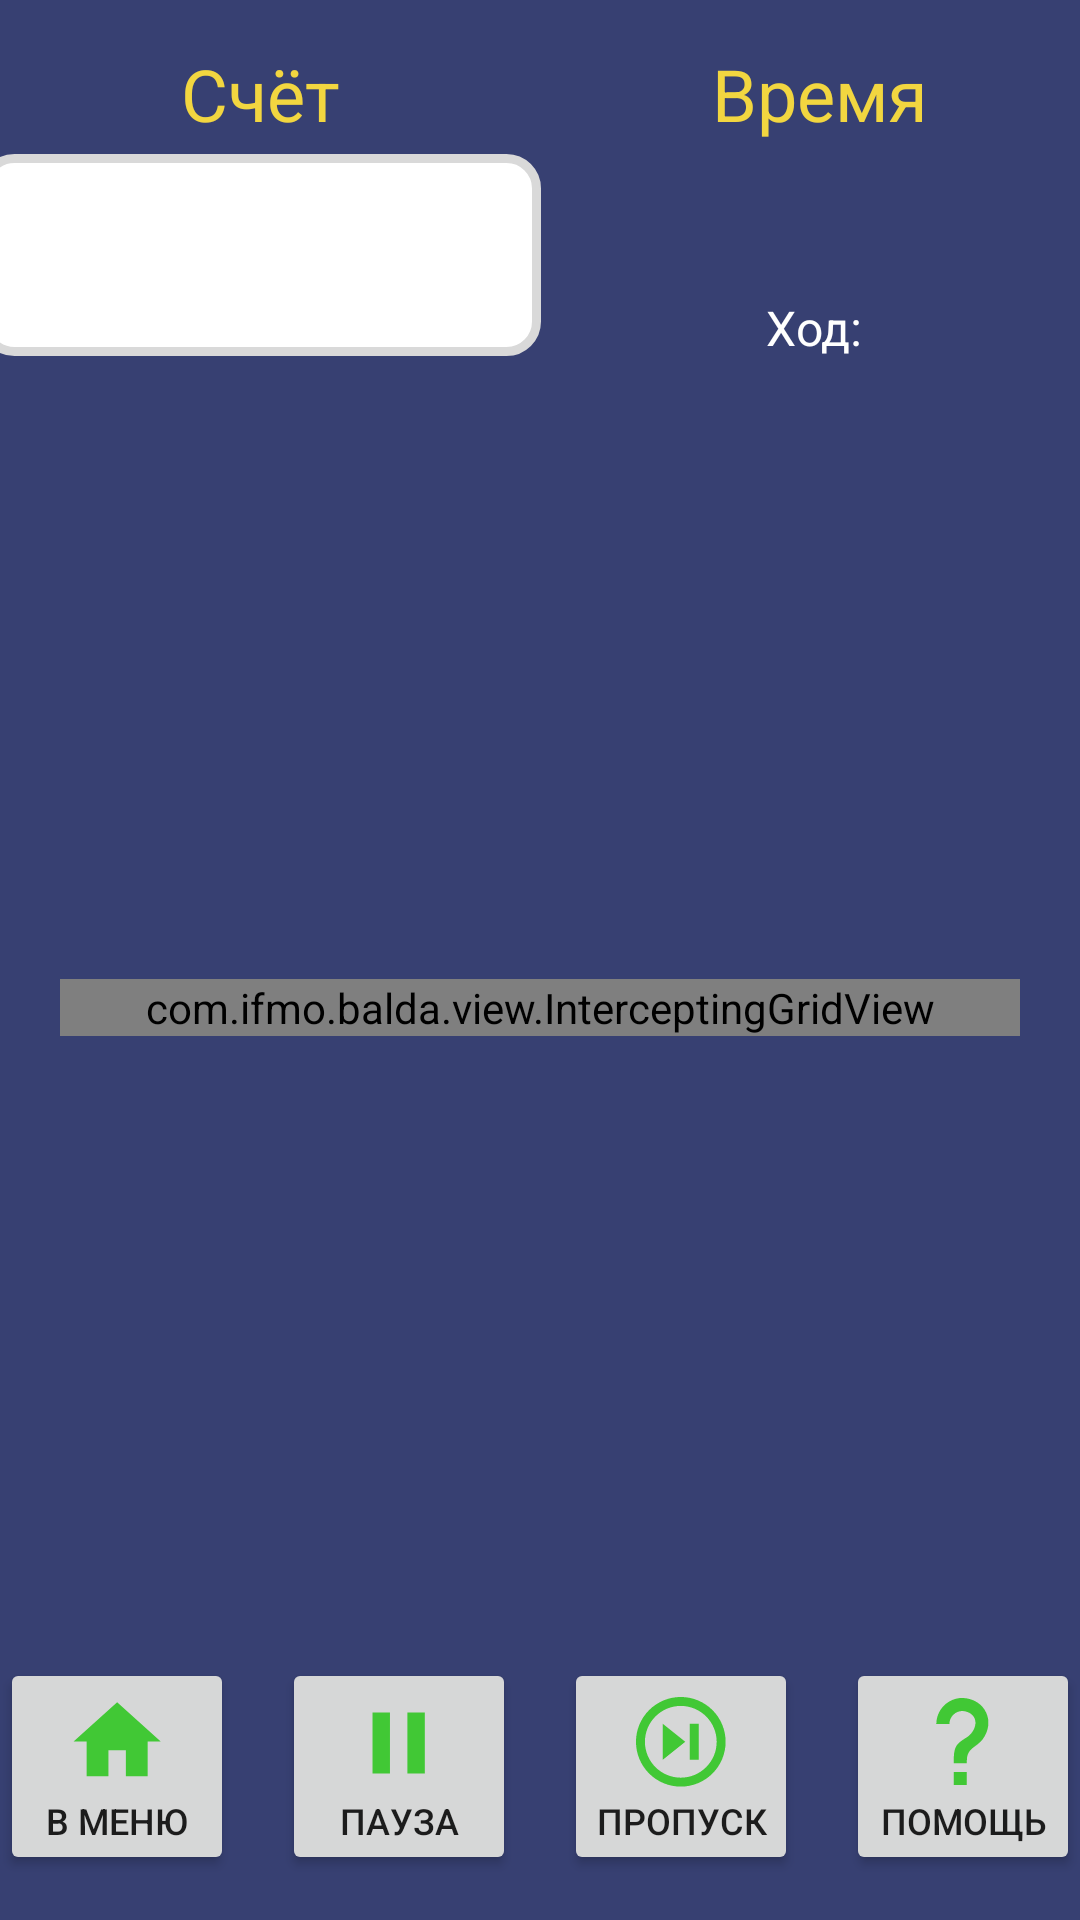

Android layout source for this screen:
<!-- AndroidManifest.xml: application theme Theme.Adfmp1h23balda -->
<!-- res/layout/activity_game.xml -->
<?xml version="1.0" encoding="utf-8"?>
<androidx.constraintlayout.widget.ConstraintLayout xmlns:android="http://schemas.android.com/apk/res/android"
  xmlns:app="http://schemas.android.com/apk/res-auto"
  xmlns:tools="http://schemas.android.com/tools"
  android:layout_width="match_parent"
  android:layout_height="match_parent"
  android:orientation="vertical"
  tools:context=".activity.GameActivity">

  <androidx.constraintlayout.widget.ConstraintLayout
    android:id="@+id/score_board"
    android:layout_width="187dp"
    android:layout_height="wrap_content"
    android:layout_marginTop="15dp"
    app:layout_constraintEnd_toStartOf="@+id/status"
    app:layout_constraintHorizontal_bias="0.5"
    app:layout_constraintStart_toStartOf="@+id/menu_button"
    app:layout_constraintTop_toTopOf="parent">


    <androidx.constraintlayout.widget.ConstraintLayout
      android:id="@+id/p1_name_score_row"
      android:layout_width="match_parent"
      android:layout_height="wrap_content"
      android:layout_marginTop="4dp"
      android:background="@drawable/score_board_background"
      app:layout_constraintEnd_toEndOf="parent"
      app:layout_constraintStart_toStartOf="parent"
      app:layout_constraintTop_toBottomOf="@+id/score_header">

      <TextView
        android:id="@+id/p1_name"
        android:layout_width="wrap_content"
        android:layout_height="wrap_content"
        android:layout_marginStart="8dp"
        android:layout_marginTop="8dp"
        android:textColor="@color/black"
        android:textSize="16sp"
        app:layout_constraintStart_toStartOf="parent"
        app:layout_constraintTop_toTopOf="parent" />

      <TextView
        android:id="@+id/p1_score"
        android:layout_width="wrap_content"
        android:layout_height="wrap_content"
        android:layout_marginEnd="8dp"
        android:textColor="@color/black"
        android:textSize="16sp"
        app:layout_constraintBottom_toBottomOf="@+id/p1_name"
        app:layout_constraintEnd_toEndOf="parent"
        app:layout_constraintTop_toTopOf="@+id/p1_name" />

      <TextView
        android:id="@+id/p2_name"
        android:layout_width="wrap_content"
        android:layout_height="wrap_content"
        android:layout_marginTop="8dp"
        android:layout_marginBottom="8dp"
        android:textColor="@color/black"
        android:textSize="16sp"
        app:layout_constraintBottom_toBottomOf="parent"
        app:layout_constraintStart_toStartOf="@+id/p1_name"
        app:layout_constraintTop_toBottomOf="@+id/p1_name" />

      <TextView
        android:id="@+id/p2_score"
        android:layout_width="wrap_content"
        android:layout_height="wrap_content"
        android:textColor="@color/black"
        android:textSize="16sp"
        app:layout_constraintEnd_toEndOf="@+id/p1_score"
        app:layout_constraintTop_toTopOf="@+id/p2_name" />
    </androidx.constraintlayout.widget.ConstraintLayout>

    <TextView
      android:id="@+id/score_header"
      android:layout_width="match_parent"
      android:layout_height="wrap_content"
      android:text="@string/score"
      android:textAlignment="center"
      android:textColor="?attr/colorOnBackground"
      android:textSize="24sp"
      app:layout_constraintStart_toStartOf="parent"
      app:layout_constraintTop_toTopOf="parent"
      tools:textStyle="bold" />


  </androidx.constraintlayout.widget.ConstraintLayout>

  <androidx.constraintlayout.widget.ConstraintLayout
    android:id="@+id/status"
    android:layout_width="187dp"
    android:layout_height="wrap_content"
    app:layout_constraintEnd_toEndOf="@+id/tip_button"
    app:layout_constraintHorizontal_bias="0.5"
    app:layout_constraintStart_toEndOf="@+id/score_board"
    app:layout_constraintTop_toTopOf="@+id/score_board">

    <TextView
      android:id="@+id/time_label"
      android:layout_width="match_parent"
      android:layout_height="wrap_content"
      android:text="@string/time"
      android:textAlignment="center"
      android:textColor="?attr/colorOnBackground"
      android:textSize="24sp"
      app:layout_constraintTop_toTopOf="parent"
      tools:layout_editor_absoluteX="65dp"
      tools:textStyle="bold" />

    <TextView
      android:id="@+id/time_display"
      android:layout_width="match_parent"
      android:layout_height="wrap_content"
      android:layout_marginTop="4dp"
      android:textAlignment="center"
      android:textColor="?attr/colorOnBackground"
      android:textSize="20sp"
      app:layout_constraintTop_toBottomOf="@+id/time_label"
      tools:layout_editor_absoluteX="66dp"
      tools:textStyle="bold" />
    <androidx.constraintlayout.widget.ConstraintLayout
      android:layout_width="match_parent"
      android:layout_height="wrap_content"
      android:layout_marginTop="20dp"
      app:layout_constraintTop_toBottomOf="@id/time_display"
      >
      <LinearLayout
        android:layout_width="wrap_content"
        android:layout_height="match_parent"
        app:layout_constraintStart_toStartOf="parent"
        app:layout_constraintEnd_toEndOf="parent">
        <TextView
          android:layout_width="wrap_content"
          android:layout_height="match_parent"
          android:text="@string/turn_column"
          android:textAlignment="center"
          android:textColor="@color/white"
          android:textSize="16sp"
          android:layout_marginEnd="5sp"
          tools:textStyle="bold" />
        <TextView
          android:id="@+id/current_player"
          android:layout_width="wrap_content"
          android:layout_height="match_parent"
          android:textColor="@color/white"
          android:textSize="16sp"
          android:textStyle="bold" />
      </LinearLayout>
    </androidx.constraintlayout.widget.ConstraintLayout>
  </androidx.constraintlayout.widget.ConstraintLayout>

  <com.ifmo.balda.view.InterceptingGridView
    android:id="@+id/board"
    android:layout_width="match_parent"
    android:layout_height="wrap_content"
    app:layout_constraintBottom_toTopOf="@+id/menu_button"
    app:layout_constraintEnd_toEndOf="parent"
    app:layout_constraintHorizontal_bias="0.5"
    app:layout_constraintStart_toStartOf="parent"
    app:layout_constraintTop_toBottomOf="@+id/score_board"
    android:layout_margin="20dp" />

  <Button
    android:id="@+id/menu_button"
    android:layout_width="78dp"
    android:layout_height="wrap_content"
    android:drawableTop="@drawable/baseline_menu_36"
    android:paddingLeft="0dp"
    android:paddingRight="0dp"
    android:text="@string/menu"
    android:textSize="12sp"
    app:layout_constraintBottom_toBottomOf="parent"
    app:layout_constraintEnd_toStartOf="@+id/pause_button"
    app:layout_constraintHorizontal_bias="0.5"
    app:layout_constraintHorizontal_weight="1"
    app:layout_constraintStart_toStartOf="parent"
    android:layout_marginBottom="15dp"/>

  <Button
    android:id="@+id/pause_button"
    android:layout_width="78dp"
    android:layout_height="wrap_content"
    android:drawableTop="@drawable/baseline_pause_36"
    android:text="@string/pause"
    android:textSize="12sp"
    app:layout_constraintEnd_toStartOf="@+id/pass_button"
    app:layout_constraintHorizontal_bias="0.5"
    app:layout_constraintHorizontal_weight="1"
    app:layout_constraintStart_toEndOf="@+id/menu_button"
    app:layout_constraintTop_toTopOf="@+id/menu_button" />

  <Button
    android:id="@+id/pass_button"
    android:layout_width="78dp"
    android:layout_height="wrap_content"
    android:drawableTop="@drawable/baseline_skip_outline_36"
    android:paddingLeft="0dp"
    android:paddingRight="0dp"
    android:text="@string/pass"
    android:textSize="12sp"
    app:layout_constraintEnd_toStartOf="@+id/tip_button"
    app:layout_constraintHorizontal_bias="0.5"
    app:layout_constraintHorizontal_weight="1"
    app:layout_constraintStart_toEndOf="@+id/pause_button"
    app:layout_constraintTop_toTopOf="@+id/pause_button" />

  <Button
    android:id="@+id/tip_button"
    android:layout_width="78dp"
    android:layout_height="wrap_content"
    android:drawableTop="@drawable/baseline_tip_36"
    android:paddingLeft="0dp"
    android:paddingRight="0dp"
    android:text="@string/tip"
    android:textSize="12sp"
    app:layout_constraintEnd_toEndOf="parent"
    app:layout_constraintHorizontal_bias="0.5"
    app:layout_constraintHorizontal_weight="1"
    app:layout_constraintStart_toEndOf="@+id/pass_button"
    app:layout_constraintTop_toTopOf="@+id/pass_button" />

</androidx.constraintlayout.widget.ConstraintLayout>
<!-- resources referenced by this layout -->
<resources>
  <color name="black">#FF000000</color>
  <color name="white">#FFFFFFFF</color>
  <!-- drawable baseline_menu_36 (drawable) -->
  <vector
    xmlns:android="http://schemas.android.com/apk/res/android"
    android:autoMirrored="true"
    android:width="36dp"
    android:height="36dp"
    android:tint="@color/green"
    android:viewportHeight="36"
    android:viewportWidth="36"
    >
    <path android:fillColor="@android:color/white" android:pathData="M15.1445 29.4552V20.7387H20.9556V29.4552H28.2193V17.8332H32.5776L18.0501 4.75839L3.52252 17.8332H7.88078V29.4552H15.1445Z"/>
  </vector>
  <!-- drawable baseline_pause_36 (drawable) -->
  <vector
    xmlns:android="http://schemas.android.com/apk/res/android"
    android:autoMirrored="true"
    android:width="36dp"
    android:height="36dp"
    android:tint="@color/green"
    android:viewportHeight="36"
    android:viewportWidth="36"
    >
    <path android:fillColor="@android:color/white" android:pathData="M20.797 28.4749H26.6076V8.1377H20.797M9.17572 28.4749H14.9864V8.1377H9.17572V28.4749Z"/>
  </vector>
  <!-- drawable baseline_tip_36 (drawable) -->
  <vector
    xmlns:android="http://schemas.android.com/apk/res/android"
    android:autoMirrored="true"
    android:width="36dp"
    android:height="36dp"
    android:tint="@color/green"
    android:viewportHeight="36"
    android:viewportWidth="36"
    >
    <path android:fillColor="@android:color/white" android:pathData="M14.9197 28.0025H19.278V32.3607H14.9197V28.0025ZM17.8252 3.30566C25.5975 3.62527 28.9824 11.4701 24.3626 17.3538C23.1568 18.8065 21.2101 19.7654 20.2513 20.9857C19.278 22.1915 19.278 23.6442 19.278 25.097H14.9197C14.9197 22.6709 14.9197 20.6225 15.8931 19.1697C16.8519 17.717 18.7986 16.8599 20.0044 15.901C23.52 12.6469 22.6484 8.04164 17.8252 7.66392C16.6693 7.66392 15.5608 8.1231 14.7435 8.94043C13.9261 9.75776 13.467 10.8663 13.467 12.0222H9.1087C9.1087 9.71042 10.027 7.49334 11.6617 5.85867C13.2964 4.22401 15.5135 3.30566 17.8252 3.30566Z"/>
  </vector>
  <!-- drawable score_board_background (drawable) -->
  <?xml version="1.0" encoding="utf-8"?>
  <shape xmlns:android="http://schemas.android.com/apk/res/android" android:shape="rectangle">
    <corners android:radius="10dp" />
    <stroke
      android:width="3dp"
      android:color="@color/light_grey" />
    <solid android:color="@color/white" />
  </shape>
  <string name="menu">В меню</string>
  <string name="pass">Пропуск</string>
  <string name="pause">Пауза</string>
  <string name="score">Счёт</string>
  <string name="time">Время</string>
  <string name="tip">Помощь</string>
  <string name="turn_column">Ход:</string>
  <style name="Theme.Adfmp1h23balda" parent="Theme.MaterialComponents.Light.NoActionBar">
      <item name="backgroundColor">@color/blue</item>
      <item name="colorOnBackground">@color/yellow</item>
      <item name="colorPrimary">@color/yellow</item>
      <item name="colorSecondary">@color/green</item>
      <item name="colorOnPrimary">@color/black</item>
      <item name="android:windowBackground">?attr/backgroundColor</item>
    </style>
  <color name="green">#FF41C835</color>
  <color name="light_grey">#FFD9D9D9</color>
  <color name="blue">#FF374072</color>
  <color name="yellow">#FFF2D640</color>
</resources>
